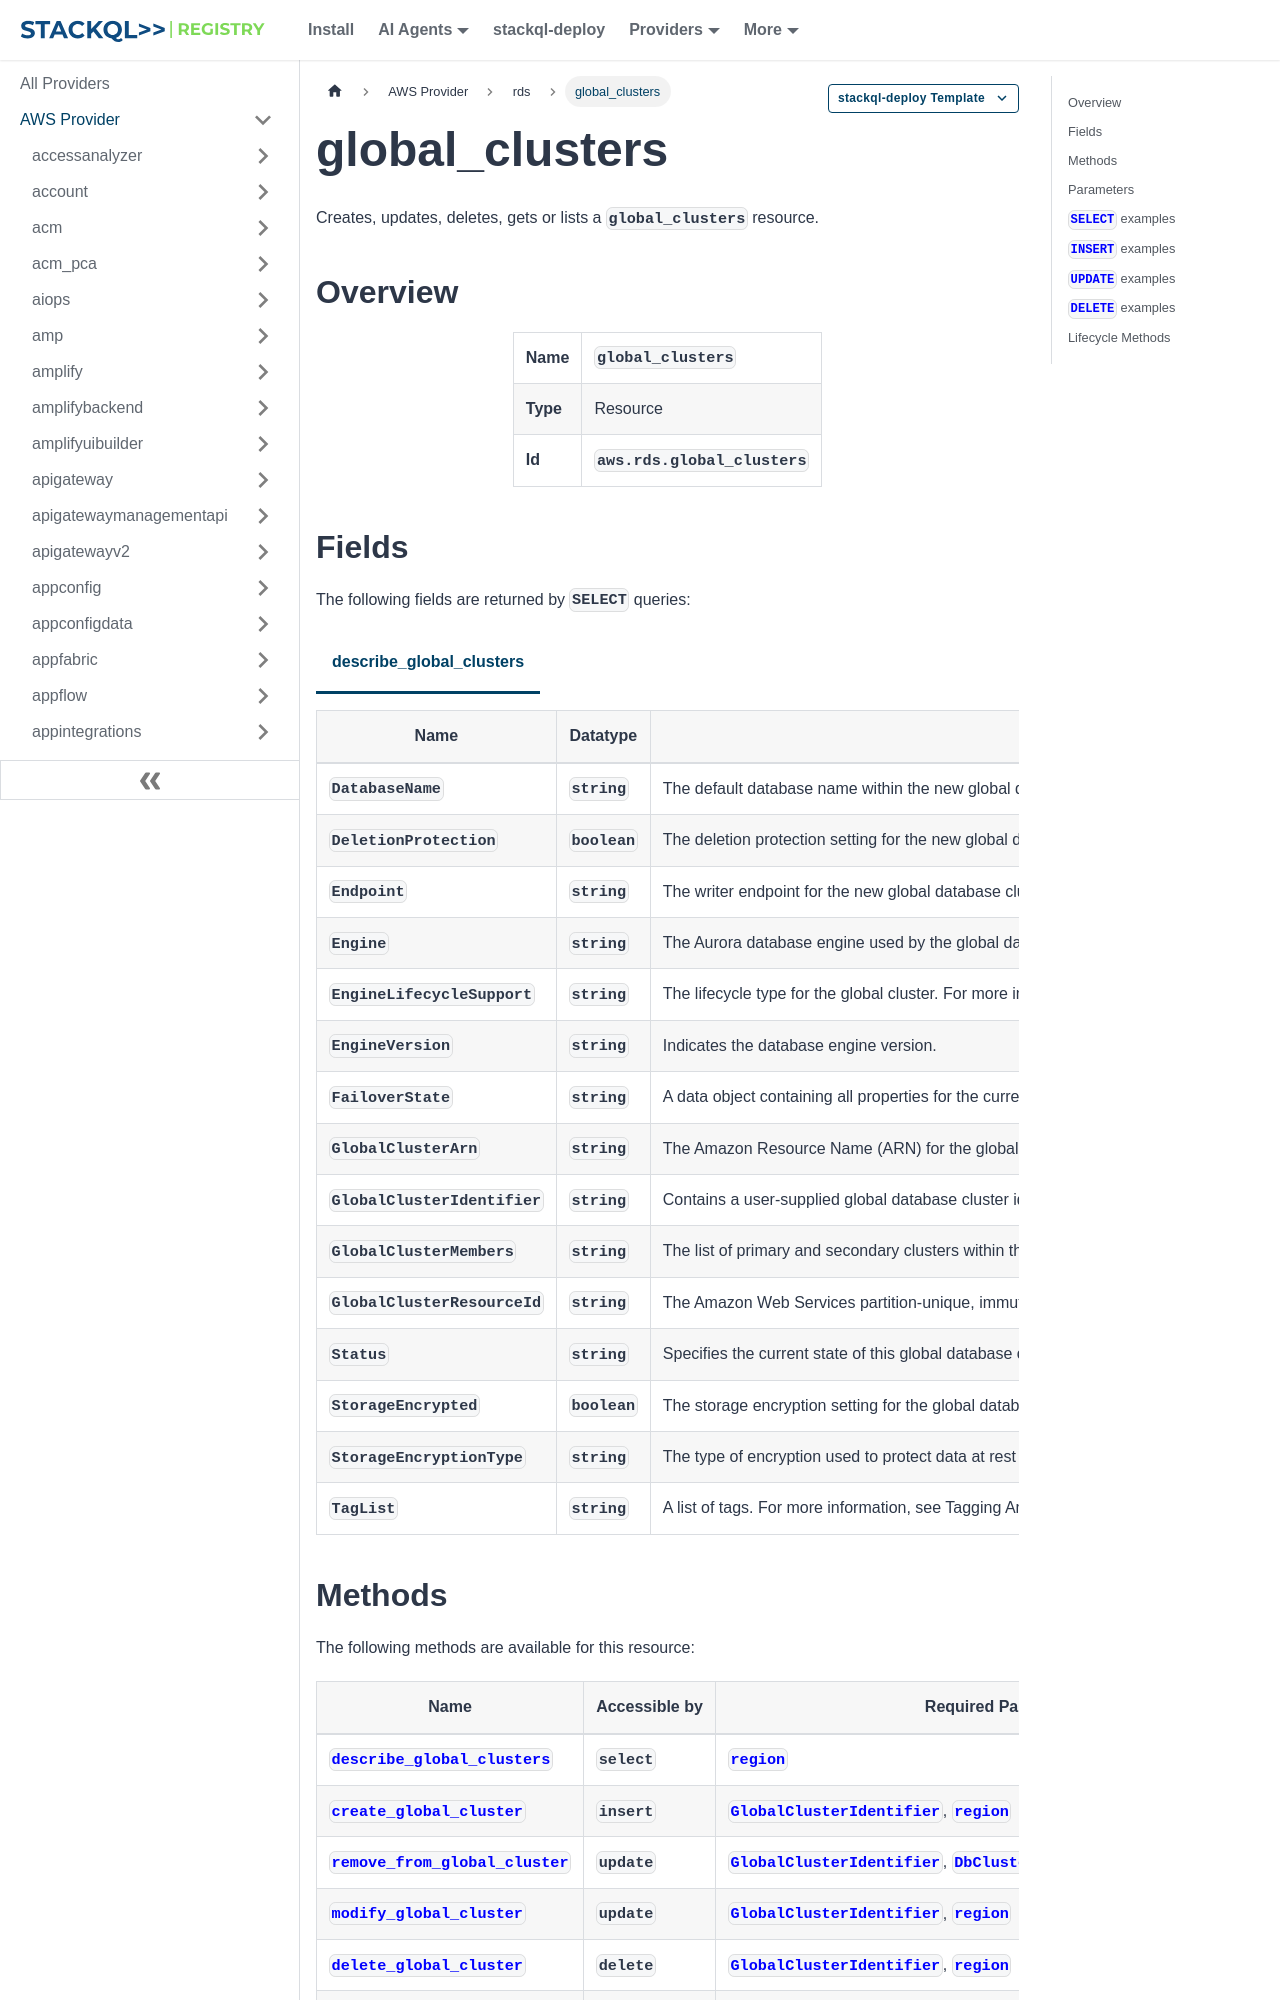

repository: stackql-registry/stackql-provider-aws · page: services/rds/global_clusters.html · generator: docusaurus

--- 
title: global_clusters
hide_title: false
hide_table_of_contents: false
keywords:
  - global_clusters
  - rds
  - aws
  - infrastructure-as-code
  - configuration-as-data
  - cloud inventory
description: Query, deploy and manage aws resources using SQL
custom_edit_url: null
image: /img/stackql-aws-provider-featured-image.png
---

import CopyableCode from '@site/src/components/CopyableCode/CopyableCode';
import CodeBlock from '@theme/CodeBlock';
import Tabs from '@theme/Tabs';
import TabItem from '@theme/TabItem';

Creates, updates, deletes, gets or lists a <code>global_clusters</code> resource.

## Overview
<table><tbody>
<tr><td><b>Name</b></td><td><CopyableCode code="global_clusters" /></td></tr>
<tr><td><b>Type</b></td><td>Resource</td></tr>
<tr><td><b>Id</b></td><td><CopyableCode code="aws.rds.global_clusters" /></td></tr>
</tbody></table>

## Fields

The following fields are returned by `SELECT` queries:

<Tabs
    defaultValue="describe_global_clusters"
    values={[
        { label: 'describe_global_clusters', value: 'describe_global_clusters' }
    ]}
>
<TabItem value="describe_global_clusters">

<table>
<thead>
    <tr>
    <th>Name</th>
    <th>Datatype</th>
    <th>Description</th>
    </tr>
</thead>
<tbody>
<tr>
    <td><CopyableCode code="DatabaseName" /></td>
    <td><code>string</code></td>
    <td>The default database name within the new global database cluster.</td>
</tr>
<tr>
    <td><CopyableCode code="DeletionProtection" /></td>
    <td><code>boolean</code></td>
    <td>The deletion protection setting for the new global database cluster.</td>
</tr>
<tr>
    <td><CopyableCode code="Endpoint" /></td>
    <td><code>string</code></td>
    <td>The writer endpoint for the new global database cluster. This endpoint always points to the writer DB instance in the current primary cluster.</td>
</tr>
<tr>
    <td><CopyableCode code="Engine" /></td>
    <td><code>string</code></td>
    <td>The Aurora database engine used by the global database cluster.</td>
</tr>
<tr>
    <td><CopyableCode code="EngineLifecycleSupport" /></td>
    <td><code>string</code></td>
    <td>The lifecycle type for the global cluster. For more information, see CreateGlobalCluster.</td>
</tr>
<tr>
    <td><CopyableCode code="EngineVersion" /></td>
    <td><code>string</code></td>
    <td>Indicates the database engine version.</td>
</tr>
<tr>
    <td><CopyableCode code="FailoverState" /></td>
    <td><code>string</code></td>
    <td>A data object containing all properties for the current state of an in-process or pending switchover or failover process for this global cluster (Aurora global database). This object is empty unless the SwitchoverGlobalCluster or FailoverGlobalCluster operation was called on this global cluster.</td>
</tr>
<tr>
    <td><CopyableCode code="GlobalClusterArn" /></td>
    <td><code>string</code></td>
    <td>The Amazon Resource Name (ARN) for the global database cluster.</td>
</tr>
<tr>
    <td><CopyableCode code="GlobalClusterIdentifier" /></td>
    <td><code>string</code></td>
    <td>Contains a user-supplied global database cluster identifier. This identifier is the unique key that identifies a global database cluster.</td>
</tr>
<tr>
    <td><CopyableCode code="GlobalClusterMembers" /></td>
    <td><code>string</code></td>
    <td>The list of primary and secondary clusters within the global database cluster.</td>
</tr>
<tr>
    <td><CopyableCode code="GlobalClusterResourceId" /></td>
    <td><code>string</code></td>
    <td>The Amazon Web Services partition-unique, immutable identifier for the global database cluster. This identifier is found in Amazon Web Services CloudTrail log entries whenever the Amazon Web Services KMS key for the DB cluster is accessed.</td>
</tr>
<tr>
    <td><CopyableCode code="Status" /></td>
    <td><code>string</code></td>
    <td>Specifies the current state of this global database cluster.</td>
</tr>
<tr>
    <td><CopyableCode code="StorageEncrypted" /></td>
    <td><code>boolean</code></td>
    <td>The storage encryption setting for the global database cluster.</td>
</tr>
<tr>
    <td><CopyableCode code="StorageEncryptionType" /></td>
    <td><code>string</code></td>
    <td>The type of encryption used to protect data at rest in the global database cluster. Possible values: none - The global database cluster is not encrypted. sse-rds - The global database cluster is encrypted using an Amazon Web Services owned KMS key. sse-kms - The global database cluster is encrypted using a customer managed KMS key or Amazon Web Services managed KMS key.</td>
</tr>
<tr>
    <td><CopyableCode code="TagList" /></td>
    <td><code>string</code></td>
    <td>A list of tags. For more information, see Tagging Amazon RDS resources in the Amazon RDS User Guide or Tagging Amazon Aurora and Amazon RDS resources in the Amazon Aurora User Guide.</td>
</tr>
</tbody>
</table>
</TabItem>
</Tabs>
